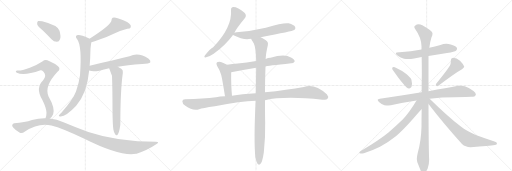
t = 0.00 s
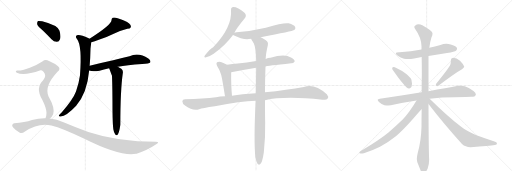
t = 3.33 s
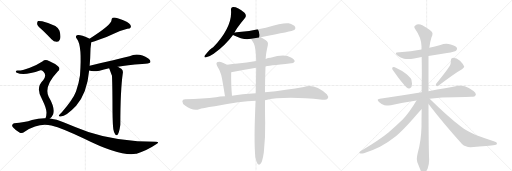
t = 6.66 s
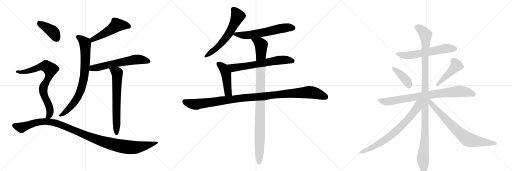
t = 10.00 s
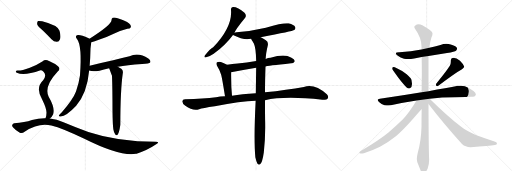
t = 13.33 s
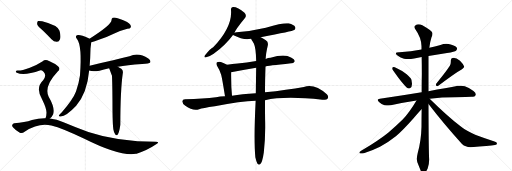
t = 16.66 s

The animated SVG that drew these frames (rendered in a browser with its animation timeline set to each time). Animation: 20 CSS @keyframes rules; one cycle of 16.66 s.

<svg version="1.1" viewBox="0 0 3072 1024" xmlns="http://www.w3.org/2000/svg">
  <g stroke="lightgray" stroke-dasharray="1,1" stroke-width="1" transform="scale(4, 4)">
    <line x1="0" y1="0" x2="256" y2="256"></line>
    <line x1="256" y1="0" x2="0" y2="256"></line>
    <line x1="128" y1="0" x2="128" y2="256"></line>
    <line x1="0" y1="128" x2="256" y2="128"></line>
    <line x1="256" y1="0" x2="512" y2="256"></line>
    <line x1="512" y1="0" x2="256" y2="256"></line>
    <line x1="384" y1="0" x2="384" y2="256"></line>
    <line x1="256" y1="128" x2="512" y2="128"></line>
    <line x1="512" y1="0" x2="768" y2="256"></line>
    <line x1="768" y1="0" x2="512" y2="256"></line>
    <line x1="640" y1="0" x2="640" y2="256"></line>
    <line x1="512" y1="128" x2="768" y2="128"></line>
  </g>
<g transform="scale(1, -1) translate(0, -850)">
   <style type="text/css">
    @keyframes keyframes0 {
      from {
       stroke: black;
       stroke-dashoffset: 509;
       stroke-width: 128;
       }
       62% {
       animation-timing-function: step-end;
       stroke: black;
       stroke-dashoffset: 0;
       stroke-width: 128;
       }
       to {
       stroke: black;
       stroke-width: 1024;
       }
       }
       #make-me-a-hanzi-animation-0 {
         animation: keyframes0 0.664225s both;
         animation-delay: 0.000000s;
         animation-timing-function: linear;
       }
    @keyframes keyframes1 {
      from {
       stroke: black;
       stroke-dashoffset: 796;
       stroke-width: 128;
       }
       72% {
       animation-timing-function: step-end;
       stroke: black;
       stroke-dashoffset: 0;
       stroke-width: 128;
       }
       to {
       stroke: black;
       stroke-width: 1024;
       }
       }
       #make-me-a-hanzi-animation-1 {
         animation: keyframes1 0.897786s both;
         animation-delay: 0.664225s;
         animation-timing-function: linear;
       }
    @keyframes keyframes2 {
      from {
       stroke: black;
       stroke-dashoffset: 615;
       stroke-width: 128;
       }
       67% {
       animation-timing-function: step-end;
       stroke: black;
       stroke-dashoffset: 0;
       stroke-width: 128;
       }
       to {
       stroke: black;
       stroke-width: 1024;
       }
       }
       #make-me-a-hanzi-animation-2 {
         animation: keyframes2 0.750488s both;
         animation-delay: 1.562012s;
         animation-timing-function: linear;
       }
    @keyframes keyframes3 {
      from {
       stroke: black;
       stroke-dashoffset: 666;
       stroke-width: 128;
       }
       68% {
       animation-timing-function: step-end;
       stroke: black;
       stroke-dashoffset: 0;
       stroke-width: 128;
       }
       to {
       stroke: black;
       stroke-width: 1024;
       }
       }
       #make-me-a-hanzi-animation-3 {
         animation: keyframes3 0.791992s both;
         animation-delay: 2.312500s;
         animation-timing-function: linear;
       }
    @keyframes keyframes4 {
      from {
       stroke: black;
       stroke-dashoffset: 404;
       stroke-width: 128;
       }
       57% {
       animation-timing-function: step-end;
       stroke: black;
       stroke-dashoffset: 0;
       stroke-width: 128;
       }
       to {
       stroke: black;
       stroke-width: 1024;
       }
       }
       #make-me-a-hanzi-animation-4 {
         animation: keyframes4 0.578776s both;
         animation-delay: 3.104492s;
         animation-timing-function: linear;
       }
    @keyframes keyframes5 {
      from {
       stroke: black;
       stroke-dashoffset: 782;
       stroke-width: 128;
       }
       72% {
       animation-timing-function: step-end;
       stroke: black;
       stroke-dashoffset: 0;
       stroke-width: 128;
       }
       to {
       stroke: black;
       stroke-width: 1024;
       }
       }
       #make-me-a-hanzi-animation-5 {
         animation: keyframes5 0.886393s both;
         animation-delay: 3.683268s;
         animation-timing-function: linear;
       }
    @keyframes keyframes6 {
      from {
       stroke: black;
       stroke-dashoffset: 1133;
       stroke-width: 128;
       }
       79% {
       animation-timing-function: step-end;
       stroke: black;
       stroke-dashoffset: 0;
       stroke-width: 128;
       }
       to {
       stroke: black;
       stroke-width: 1024;
       }
       }
       #make-me-a-hanzi-animation-6 {
         animation: keyframes6 1.172038s both;
         animation-delay: 4.569661s;
         animation-timing-function: linear;
       }
    @keyframes keyframes7 {
      from {
       stroke: black;
       stroke-dashoffset: 612;
       stroke-width: 128;
       }
       67% {
       animation-timing-function: step-end;
       stroke: black;
       stroke-dashoffset: 0;
       stroke-width: 128;
       }
       to {
       stroke: black;
       stroke-width: 1024;
       }
       }
       #make-me-a-hanzi-animation-7 {
         animation: keyframes7 0.748047s both;
         animation-delay: 5.741699s;
         animation-timing-function: linear;
       }
    @keyframes keyframes8 {
      from {
       stroke: black;
       stroke-dashoffset: 611;
       stroke-width: 128;
       }
       67% {
       animation-timing-function: step-end;
       stroke: black;
       stroke-dashoffset: 0;
       stroke-width: 128;
       }
       to {
       stroke: black;
       stroke-width: 1024;
       }
       }
       #make-me-a-hanzi-animation-8 {
         animation: keyframes8 0.747233s both;
         animation-delay: 6.489746s;
         animation-timing-function: linear;
       }
    @keyframes keyframes9 {
      from {
       stroke: black;
       stroke-dashoffset: 652;
       stroke-width: 128;
       }
       68% {
       animation-timing-function: step-end;
       stroke: black;
       stroke-dashoffset: 0;
       stroke-width: 128;
       }
       to {
       stroke: black;
       stroke-width: 1024;
       }
       }
       #make-me-a-hanzi-animation-9 {
         animation: keyframes9 0.780599s both;
         animation-delay: 7.236979s;
         animation-timing-function: linear;
       }
    @keyframes keyframes10 {
      from {
       stroke: black;
       stroke-dashoffset: 467;
       stroke-width: 128;
       }
       60% {
       animation-timing-function: step-end;
       stroke: black;
       stroke-dashoffset: 0;
       stroke-width: 128;
       }
       to {
       stroke: black;
       stroke-width: 1024;
       }
       }
       #make-me-a-hanzi-animation-10 {
         animation: keyframes10 0.630046s both;
         animation-delay: 8.017578s;
         animation-timing-function: linear;
       }
    @keyframes keyframes11 {
      from {
       stroke: black;
       stroke-dashoffset: 1114;
       stroke-width: 128;
       }
       78% {
       animation-timing-function: step-end;
       stroke: black;
       stroke-dashoffset: 0;
       stroke-width: 128;
       }
       to {
       stroke: black;
       stroke-width: 1024;
       }
       }
       #make-me-a-hanzi-animation-11 {
         animation: keyframes11 1.156576s both;
         animation-delay: 8.647624s;
         animation-timing-function: linear;
       }
    @keyframes keyframes12 {
      from {
       stroke: black;
       stroke-dashoffset: 1029;
       stroke-width: 128;
       }
       77% {
       animation-timing-function: step-end;
       stroke: black;
       stroke-dashoffset: 0;
       stroke-width: 128;
       }
       to {
       stroke: black;
       stroke-width: 1024;
       }
       }
       #make-me-a-hanzi-animation-12 {
         animation: keyframes12 1.087402s both;
         animation-delay: 9.804199s;
         animation-timing-function: linear;
       }
    @keyframes keyframes13 {
      from {
       stroke: black;
       stroke-dashoffset: 608;
       stroke-width: 128;
       }
       66% {
       animation-timing-function: step-end;
       stroke: black;
       stroke-dashoffset: 0;
       stroke-width: 128;
       }
       to {
       stroke: black;
       stroke-width: 1024;
       }
       }
       #make-me-a-hanzi-animation-13 {
         animation: keyframes13 0.744792s both;
         animation-delay: 10.891602s;
         animation-timing-function: linear;
       }
    @keyframes keyframes14 {
      from {
       stroke: black;
       stroke-dashoffset: 399;
       stroke-width: 128;
       }
       56% {
       animation-timing-function: step-end;
       stroke: black;
       stroke-dashoffset: 0;
       stroke-width: 128;
       }
       to {
       stroke: black;
       stroke-width: 1024;
       }
       }
       #make-me-a-hanzi-animation-14 {
         animation: keyframes14 0.574707s both;
         animation-delay: 11.636393s;
         animation-timing-function: linear;
       }
    @keyframes keyframes15 {
      from {
       stroke: black;
       stroke-dashoffset: 457;
       stroke-width: 128;
       }
       60% {
       animation-timing-function: step-end;
       stroke: black;
       stroke-dashoffset: 0;
       stroke-width: 128;
       }
       to {
       stroke: black;
       stroke-width: 1024;
       }
       }
       #make-me-a-hanzi-animation-15 {
         animation: keyframes15 0.621908s both;
         animation-delay: 12.211100s;
         animation-timing-function: linear;
       }
    @keyframes keyframes16 {
      from {
       stroke: black;
       stroke-dashoffset: 828;
       stroke-width: 128;
       }
       73% {
       animation-timing-function: step-end;
       stroke: black;
       stroke-dashoffset: 0;
       stroke-width: 128;
       }
       to {
       stroke: black;
       stroke-width: 1024;
       }
       }
       #make-me-a-hanzi-animation-16 {
         animation: keyframes16 0.923828s both;
         animation-delay: 12.833008s;
         animation-timing-function: linear;
       }
    @keyframes keyframes17 {
      from {
       stroke: black;
       stroke-dashoffset: 1147;
       stroke-width: 128;
       }
       79% {
       animation-timing-function: step-end;
       stroke: black;
       stroke-dashoffset: 0;
       stroke-width: 128;
       }
       to {
       stroke: black;
       stroke-width: 1024;
       }
       }
       #make-me-a-hanzi-animation-17 {
         animation: keyframes17 1.183431s both;
         animation-delay: 13.756836s;
         animation-timing-function: linear;
       }
    @keyframes keyframes18 {
      from {
       stroke: black;
       stroke-dashoffset: 741;
       stroke-width: 128;
       }
       71% {
       animation-timing-function: step-end;
       stroke: black;
       stroke-dashoffset: 0;
       stroke-width: 128;
       }
       to {
       stroke: black;
       stroke-width: 1024;
       }
       }
       #make-me-a-hanzi-animation-18 {
         animation: keyframes18 0.853027s both;
         animation-delay: 14.940267s;
         animation-timing-function: linear;
       }
    @keyframes keyframes19 {
      from {
       stroke: black;
       stroke-dashoffset: 755;
       stroke-width: 128;
       }
       71% {
       animation-timing-function: step-end;
       stroke: black;
       stroke-dashoffset: 0;
       stroke-width: 128;
       }
       to {
       stroke: black;
       stroke-width: 1024;
       }
       }
       #make-me-a-hanzi-animation-19 {
         animation: keyframes19 0.864421s both;
         animation-delay: 15.793294s;
         animation-timing-function: linear;
       }
</style>
<path d="M 548 597 Q 567 604 593 613 Q 642 628 679 647 Q 724 668 764 678 Q 780 679 785 688 Q 788 700 775 710 Q 753 726 706 741 Q 690 748 676 745 Q 669 741 669 730 Q 669 703 537 619 C 512 603 520 587 548 597 Z" fill="lightgray"></path> 
<path d="M 538 457 Q 542 503 543 559 Q 547 593 548 597 C 550 613 550 613 537 619 Q 536 620 532 622 Q 483 644 467 641 Q 446 637 463 615 Q 493 575 480 400 Q 474 355 456 302 Q 438 254 371 178 Q 356 165 353 158 Q 352 151 364 152 Q 397 152 457 216 Q 523 294 535 428 L 538 457 Z" fill="lightgray"></path> 
<path d="M 707 451 Q 761 461 853 467 Q 895 467 902 477 Q 906 489 890 500 Q 832 539 777 514 Q 737 505 679 489 Q 612 474 538 457 C 509 450 506 437 535 428 Q 556 419 597 427 Q 622 436 655 442 L 707 451 Z" fill="lightgray"></path> 
<path d="M 680 76 Q 684 54 691 45 Q 695 38 703 40 Q 715 49 722 102 Q 722 309 737 413 Q 740 429 728 438 Q 716 445 707 451 C 682 467 644 470 655 442 Q 670 402 672 396 Q 675 314 675 184 Q 676 103 680 76 Z" fill="lightgray"></path> 
<path d="M 257 668 Q 282 644 309 615 Q 324 599 342 600 Q 354 600 360 615 Q 367 631 357 666 Q 348 699 253 723 Q 235 727 228 725 Q 222 721 223 706 Q 227 693 257 668 Z" fill="lightgray"></path> 
<path d="M 299 140 Q 312 149 319 166 Q 331 205 292 271 Q 262 331 345 420 Q 367 438 348 454 Q 329 470 294 485 Q 272 498 254 482 Q 221 460 179 445 Q 122 424 104 428 Q 97 428 95 423 Q 94 419 101 414 Q 143 393 243 429 Q 253 432 261 420 Q 282 398 259 370 Q 211 325 253 254 Q 280 199 279 174 Q 279 156 273 142 C 265 113 278 119 299 140 Z" fill="lightgray"></path> 
<path d="M 273 142 Q 233 143 192 131 Q 149 116 85 112 Q 78 112 74 103 Q 70 96 79 86 Q 95 67 119 55 Q 131 48 150 62 Q 231 116 308 98 Q 374 82 506 18 Q 722 -90 816 -72 Q 817 -71 820 -71 Q 883 -52 937 -15 Q 961 0 936 0 Q 707 0 530 59 Q 461 83 381 117 Q 341 136 299 140 L 273 142 Z" fill="lightgray"></path> 
<path d="M 1407 654 Q 1411 672 1471 745 Q 1481 758 1467 774 Q 1425 811 1397 809 Q 1384 806 1386 791 Q 1395 689 1279 567 Q 1263 560 1230 519 Q 1220 503 1237 507 Q 1256 510 1282 528 Q 1352 579 1398 641 L 1407 654 Z" fill="lightgray"></path> 
<path d="M 1564 628 Q 1756 664 1766 671 Q 1776 680 1771 689 Q 1764 702 1732 711 Q 1705 717 1595 685 Q 1504 664 1419 657 Q 1410 656 1407 654 C 1383 648 1383 648 1398 641 Q 1449 616 1483 615 Q 1493 616 1507 618 L 1564 628 Z" fill="lightgray"></path> 
<path d="M 1593 452 Q 1600 455 1747 471 Q 1759 470 1768 482 Q 1769 495 1746 506 Q 1707 530 1623 504 Q 1608 503 1594 497 L 1537 485 Q 1479 475 1426 470 Q 1395 469 1362 463 C 1332 458 1358 411 1387 417 Q 1454 430 1537 444 L 1593 452 Z" fill="lightgray"></path> 
<path d="M 1362 463 Q 1344 473 1325 479 Q 1312 483 1302 477 Q 1295 471 1302 456 Q 1318 431 1327 403 Q 1334 376 1350 273 C 1355 243 1395 246 1392 276 Q 1386 336 1387 417 C 1387 447 1387 450 1362 463 Z" fill="lightgray"></path> 
<path d="M 1590 250 Q 1707 277 1934 253 Q 1959 249 1965 258 Q 1974 271 1961 285 Q 1888 351 1823 329 Q 1723 311 1590 297 L 1535 291 Q 1450 287 1392 276 L 1350 273 Q 1319 272 1296 267 Q 1221 257 1110 256 Q 1095 256 1094 244 Q 1093 231 1112 216 Q 1157 183 1195 195 Q 1214 202 1289 213 Q 1445 246 1534 247 L 1590 250 Z" fill="lightgray"></path> 
<path d="M 1532 -93 Q 1538 -121 1545 -131 Q 1551 -138 1559 -136 Q 1574 -127 1583 -62 Q 1593 28 1591 116 Q 1590 155 1590 250 L 1590 297 Q 1590 364 1593 452 L 1594 497 Q 1595 530 1607 580 Q 1611 599 1595 609 Q 1577 622 1564 628 C 1538 643 1493 644 1507 618 Q 1507 614 1523 590 Q 1536 563 1537 485 L 1537 444 Q 1536 375 1535 291 L 1534 247 Q 1522 16 1532 -93 Z" fill="lightgray"></path> 
<path d="M 2571 515 L 2682 533 Q 2730 541 2736 547 Q 2742 553 2742 559 Q 2742 562 2741 564 Q 2734 577 2704 584 Q 2691 588 2678 588 Q 2660 588 2643 581 Q 2609 571 2576 564 L 2529 554 Q 2466 541 2397 537 L 2394 537 Q 2375 537 2375 530 Q 2375 525 2387 516 Q 2402 503 2424 499 Q 2435 497 2449 497 Q 2465 497 2485 500 Q 2508 505 2530 509 L 2571 515 Z" fill="lightgray"></path> 
<path d="M 2354 445 Q 2353 444 2353 442 Q 2353 436 2360 426 Q 2413 350 2440 326 Q 2447 320 2454 320 Q 2457 320 2460 321 Q 2472 327 2472 347 Q 2472 351 2471 356 Q 2470 374 2464 381 Q 2455 393 2440 406 Q 2414 426 2369 447 Q 2364 449 2361 449 Q 2356 449 2354 445 Z" fill="lightgray"></path> 
<path d="M 2617 349 Q 2615 345 2615 342 Q 2615 338 2618 336 Q 2620 334 2623 334 Q 2627 334 2632 338 Q 2727 411 2772 436 Q 2785 444 2785 450 L 2785 452 Q 2778 468 2760 486 Q 2740 504 2719 504 Q 2705 503 2705 490 L 2705 481 Q 2705 469 2699 456 Q 2671 413 2617 349 Z" fill="lightgray"></path> 
<path d="M 2578 259 Q 2651 267 2729 267 Q 2809 270 2828 270 Q 2850 270 2853 279 Q 2855 282 2855 286 Q 2855 295 2841 305 Q 2811 328 2789 334 Q 2778 337 2765 337 Q 2757 337 2748 336 Q 2680 322 2571 304 L 2530 297 Q 2414 277 2279 259 Q 2266 258 2266 252 Q 2266 247 2274 239 Q 2289 224 2307 220 Q 2320 218 2330 218 Q 2338 218 2345 219 Q 2418 236 2499 248 L 2578 259 Z" fill="lightgray"></path> 
<path d="M 2571 304 L 2571 515 L 2576 564 Q 2580 599 2589 627 Q 2595 639 2595 648 Q 2595 652 2594 655 Q 2591 666 2534 699 Q 2522 705 2512 705 Q 2500 705 2490 697 Q 2486 694 2486 689 Q 2486 684 2491 677 Q 2528 625 2529 574 L 2529 554 L 2530 509 Q 2531 461 2531 410 Q 2530 354 2530 297 L 2530 196 Q 2529 145 2529 91 Q 2527 7 2506 -68 Q 2501 -88 2501 -102 Q 2501 -114 2504 -122 L 2522 -167 Q 2529 -185 2535 -189 Q 2539 -191 2542 -191 Q 2547 -191 2551 -187 Q 2557 -179 2566 -160 Q 2575 -136 2575 -106 Q 2572 -64 2571 227 L 2571 304 Z" fill="lightgray"></path> 
<path d="M 2499 248 Q 2455 174 2416 134 Q 2372 91 2329 55 Q 2282 16 2167 -54 Q 2156 -61 2156 -65 Q 2156 -68 2159 -69 Q 2163 -70 2168 -70 Q 2174 -70 2183 -68 Q 2231 -55 2280 -30 Q 2332 -1 2377 35 Q 2419 71 2480 140 Q 2526 192 2529 195 L 2530 196 C 2583 254 2522 286 2499 248 Z" fill="lightgray"></path> 
<path d="M 2571 227 Q 2661 110 2772 -13 Q 2793 -32 2822 -32 L 2825 -32 Q 2937 -25 2970 -19 Q 2982 -15 2982 -11 Q 2982 -2 2967 2 Q 2902 24 2851 43 Q 2837 48 2809 63 Q 2785 75 2767 90 Q 2678 160 2578 259 C 2557 280 2544 261 2571 227 Z" fill="lightgray"></path> 
      <clipPath id="make-me-a-hanzi-clip-0">
      <path d="M 548 597 Q 567 604 593 613 Q 642 628 679 647 Q 724 668 764 678 Q 780 679 785 688 Q 788 700 775 710 Q 753 726 706 741 Q 690 748 676 745 Q 669 741 669 730 Q 669 703 537 619 C 512 603 520 587 548 597 Z" fill="lightgray"></path>
      </clipPath>
      <path clip-path="url(#make-me-a-hanzi-clip-0)" d="M 774 693 L 701 700 L 649 663 L 556 618 L 552 606 " fill="none" id="make-me-a-hanzi-animation-0" stroke-dasharray="381 762" stroke-linecap="round"></path>

      <clipPath id="make-me-a-hanzi-clip-1">
      <path d="M 538 457 Q 542 503 543 559 Q 547 593 548 597 C 550 613 550 613 537 619 Q 536 620 532 622 Q 483 644 467 641 Q 446 637 463 615 Q 493 575 480 400 Q 474 355 456 302 Q 438 254 371 178 Q 356 165 353 158 Q 352 151 364 152 Q 397 152 457 216 Q 523 294 535 428 L 538 457 Z" fill="lightgray"></path>
      </clipPath>
      <path clip-path="url(#make-me-a-hanzi-clip-1)" d="M 468 628 L 486 618 L 511 589 L 513 493 L 499 359 L 476 288 L 452 245 L 400 185 L 361 159 " fill="none" id="make-me-a-hanzi-animation-1" stroke-dasharray="668 1336" stroke-linecap="round"></path>

      <clipPath id="make-me-a-hanzi-clip-2">
      <path d="M 707 451 Q 761 461 853 467 Q 895 467 902 477 Q 906 489 890 500 Q 832 539 777 514 Q 737 505 679 489 Q 612 474 538 457 C 509 450 506 437 535 428 Q 556 419 597 427 Q 622 436 655 442 L 707 451 Z" fill="lightgray"></path>
      </clipPath>
      <path clip-path="url(#make-me-a-hanzi-clip-2)" d="M 543 434 L 555 441 L 804 493 L 835 494 L 893 482 " fill="none" id="make-me-a-hanzi-animation-2" stroke-dasharray="487 974" stroke-linecap="round"></path>

      <clipPath id="make-me-a-hanzi-clip-3">
      <path d="M 680 76 Q 684 54 691 45 Q 695 38 703 40 Q 715 49 722 102 Q 722 309 737 413 Q 740 429 728 438 Q 716 445 707 451 C 682 467 644 470 655 442 Q 670 402 672 396 Q 675 314 675 184 Q 676 103 680 76 Z" fill="lightgray"></path>
      </clipPath>
      <path clip-path="url(#make-me-a-hanzi-clip-3)" d="M 663 435 L 700 416 L 704 401 L 699 48 " fill="none" id="make-me-a-hanzi-animation-3" stroke-dasharray="538 1076" stroke-linecap="round"></path>

      <clipPath id="make-me-a-hanzi-clip-4">
      <path d="M 257 668 Q 282 644 309 615 Q 324 599 342 600 Q 354 600 360 615 Q 367 631 357 666 Q 348 699 253 723 Q 235 727 228 725 Q 222 721 223 706 Q 227 693 257 668 Z" fill="lightgray"></path>
      </clipPath>
      <path clip-path="url(#make-me-a-hanzi-clip-4)" d="M 233 717 L 319 658 L 341 620 " fill="none" id="make-me-a-hanzi-animation-4" stroke-dasharray="276 552" stroke-linecap="round"></path>

      <clipPath id="make-me-a-hanzi-clip-5">
      <path d="M 299 140 Q 312 149 319 166 Q 331 205 292 271 Q 262 331 345 420 Q 367 438 348 454 Q 329 470 294 485 Q 272 498 254 482 Q 221 460 179 445 Q 122 424 104 428 Q 97 428 95 423 Q 94 419 101 414 Q 143 393 243 429 Q 253 432 261 420 Q 282 398 259 370 Q 211 325 253 254 Q 280 199 279 174 Q 279 156 273 142 C 265 113 278 119 299 140 Z" fill="lightgray"></path>
      </clipPath>
      <path clip-path="url(#make-me-a-hanzi-clip-5)" d="M 102 421 L 142 418 L 263 455 L 276 454 L 302 434 L 293 389 L 261 331 L 258 312 L 267 272 L 287 235 L 301 185 L 297 162 L 280 145 " fill="none" id="make-me-a-hanzi-animation-5" stroke-dasharray="654 1308" stroke-linecap="round"></path>

      <clipPath id="make-me-a-hanzi-clip-6">
      <path d="M 273 142 Q 233 143 192 131 Q 149 116 85 112 Q 78 112 74 103 Q 70 96 79 86 Q 95 67 119 55 Q 131 48 150 62 Q 231 116 308 98 Q 374 82 506 18 Q 722 -90 816 -72 Q 817 -71 820 -71 Q 883 -52 937 -15 Q 961 0 936 0 Q 707 0 530 59 Q 461 83 381 117 Q 341 136 299 140 L 273 142 Z" fill="lightgray"></path>
      </clipPath>
      <path clip-path="url(#make-me-a-hanzi-clip-6)" d="M 87 98 L 128 85 L 217 117 L 291 121 L 366 102 L 605 5 L 716 -25 L 809 -34 L 884 -22 L 927 -8 " fill="none" id="make-me-a-hanzi-animation-6" stroke-dasharray="1005 2010" stroke-linecap="round"></path>

      <clipPath id="make-me-a-hanzi-clip-7">
      <path d="M 1407 654 Q 1411 672 1471 745 Q 1481 758 1467 774 Q 1425 811 1397 809 Q 1384 806 1386 791 Q 1395 689 1279 567 Q 1263 560 1230 519 Q 1220 503 1237 507 Q 1256 510 1282 528 Q 1352 579 1398 641 L 1407 654 Z" fill="lightgray"></path>
      </clipPath>
      <path clip-path="url(#make-me-a-hanzi-clip-7)" d="M 1399 795 L 1426 754 L 1382 662 L 1322 585 L 1291 554 L 1240 517 " fill="none" id="make-me-a-hanzi-animation-7" stroke-dasharray="484 968" stroke-linecap="round"></path>

      <clipPath id="make-me-a-hanzi-clip-8">
      <path d="M 1564 628 Q 1756 664 1766 671 Q 1776 680 1771 689 Q 1764 702 1732 711 Q 1705 717 1595 685 Q 1504 664 1419 657 Q 1410 656 1407 654 C 1383 648 1383 648 1398 641 Q 1449 616 1483 615 Q 1493 616 1507 618 L 1564 628 Z" fill="lightgray"></path>
      </clipPath>
      <path clip-path="url(#make-me-a-hanzi-clip-8)" d="M 1409 643 L 1497 641 L 1713 685 L 1759 683 " fill="none" id="make-me-a-hanzi-animation-8" stroke-dasharray="483 966" stroke-linecap="round"></path>

      <clipPath id="make-me-a-hanzi-clip-9">
      <path d="M 1593 452 Q 1600 455 1747 471 Q 1759 470 1768 482 Q 1769 495 1746 506 Q 1707 530 1623 504 Q 1608 503 1594 497 L 1537 485 Q 1479 475 1426 470 Q 1395 469 1362 463 C 1332 458 1358 411 1387 417 Q 1454 430 1537 444 L 1593 452 Z" fill="lightgray"></path>
      </clipPath>
      <path clip-path="url(#make-me-a-hanzi-clip-9)" d="M 1369 460 L 1403 444 L 1689 492 L 1757 484 " fill="none" id="make-me-a-hanzi-animation-9" stroke-dasharray="524 1048" stroke-linecap="round"></path>

      <clipPath id="make-me-a-hanzi-clip-10">
      <path d="M 1362 463 Q 1344 473 1325 479 Q 1312 483 1302 477 Q 1295 471 1302 456 Q 1318 431 1327 403 Q 1334 376 1350 273 C 1355 243 1395 246 1392 276 Q 1386 336 1387 417 C 1387 447 1387 450 1362 463 Z" fill="lightgray"></path>
      </clipPath>
      <path clip-path="url(#make-me-a-hanzi-clip-10)" d="M 1311 468 L 1342 442 L 1352 420 L 1366 308 L 1370 295 L 1385 282 " fill="none" id="make-me-a-hanzi-animation-10" stroke-dasharray="339 678" stroke-linecap="round"></path>

      <clipPath id="make-me-a-hanzi-clip-11">
      <path d="M 1590 250 Q 1707 277 1934 253 Q 1959 249 1965 258 Q 1974 271 1961 285 Q 1888 351 1823 329 Q 1723 311 1590 297 L 1535 291 Q 1450 287 1392 276 L 1350 273 Q 1319 272 1296 267 Q 1221 257 1110 256 Q 1095 256 1094 244 Q 1093 231 1112 216 Q 1157 183 1195 195 Q 1214 202 1289 213 Q 1445 246 1534 247 L 1590 250 Z" fill="lightgray"></path>
      </clipPath>
      <path clip-path="url(#make-me-a-hanzi-clip-11)" d="M 1107 243 L 1133 231 L 1182 225 L 1475 266 L 1839 297 L 1896 291 L 1953 268 " fill="none" id="make-me-a-hanzi-animation-11" stroke-dasharray="986 1972" stroke-linecap="round"></path>

      <clipPath id="make-me-a-hanzi-clip-12">
      <path d="M 1532 -93 Q 1538 -121 1545 -131 Q 1551 -138 1559 -136 Q 1574 -127 1583 -62 Q 1593 28 1591 116 Q 1590 155 1590 250 L 1590 297 Q 1590 364 1593 452 L 1594 497 Q 1595 530 1607 580 Q 1611 599 1595 609 Q 1577 622 1564 628 C 1538 643 1493 644 1507 618 Q 1507 614 1523 590 Q 1536 563 1537 485 L 1537 444 Q 1536 375 1535 291 L 1534 247 Q 1522 16 1532 -93 Z" fill="lightgray"></path>
      </clipPath>
      <path clip-path="url(#make-me-a-hanzi-clip-12)" d="M 1514 618 L 1560 591 L 1568 580 L 1555 -126 " fill="none" id="make-me-a-hanzi-animation-12" stroke-dasharray="901 1802" stroke-linecap="round"></path>

      <clipPath id="make-me-a-hanzi-clip-13">
      <path d="M 2571 515 L 2682 533 Q 2730 541 2736 547 Q 2742 553 2742 559 Q 2742 562 2741 564 Q 2734 577 2704 584 Q 2691 588 2678 588 Q 2660 588 2643 581 Q 2609 571 2576 564 L 2529 554 Q 2466 541 2397 537 L 2394 537 Q 2375 537 2375 530 Q 2375 525 2387 516 Q 2402 503 2424 499 Q 2435 497 2449 497 Q 2465 497 2485 500 Q 2508 505 2530 509 L 2571 515 Z" fill="lightgray"></path>
      </clipPath>
      <path clip-path="url(#make-me-a-hanzi-clip-13)" d="M 2381 529 L 2443 518 L 2666 559 L 2728 559 " fill="none" id="make-me-a-hanzi-animation-13" stroke-dasharray="480 960" stroke-linecap="round"></path>

      <clipPath id="make-me-a-hanzi-clip-14">
      <path d="M 2354 445 Q 2353 444 2353 442 Q 2353 436 2360 426 Q 2413 350 2440 326 Q 2447 320 2454 320 Q 2457 320 2460 321 Q 2472 327 2472 347 Q 2472 351 2471 356 Q 2470 374 2464 381 Q 2455 393 2440 406 Q 2414 426 2369 447 Q 2364 449 2361 449 Q 2356 449 2354 445 Z" fill="lightgray"></path>
      </clipPath>
      <path clip-path="url(#make-me-a-hanzi-clip-14)" d="M 2361 441 L 2434 374 L 2455 335 " fill="none" id="make-me-a-hanzi-animation-14" stroke-dasharray="271 542" stroke-linecap="round"></path>

      <clipPath id="make-me-a-hanzi-clip-15">
      <path d="M 2617 349 Q 2615 345 2615 342 Q 2615 338 2618 336 Q 2620 334 2623 334 Q 2627 334 2632 338 Q 2727 411 2772 436 Q 2785 444 2785 450 L 2785 452 Q 2778 468 2760 486 Q 2740 504 2719 504 Q 2705 503 2705 490 L 2705 481 Q 2705 469 2699 456 Q 2671 413 2617 349 Z" fill="lightgray"></path>
      </clipPath>
      <path clip-path="url(#make-me-a-hanzi-clip-15)" d="M 2718 491 L 2738 458 L 2624 343 " fill="none" id="make-me-a-hanzi-animation-15" stroke-dasharray="329 658" stroke-linecap="round"></path>

      <clipPath id="make-me-a-hanzi-clip-16">
      <path d="M 2578 259 Q 2651 267 2729 267 Q 2809 270 2828 270 Q 2850 270 2853 279 Q 2855 282 2855 286 Q 2855 295 2841 305 Q 2811 328 2789 334 Q 2778 337 2765 337 Q 2757 337 2748 336 Q 2680 322 2571 304 L 2530 297 Q 2414 277 2279 259 Q 2266 258 2266 252 Q 2266 247 2274 239 Q 2289 224 2307 220 Q 2320 218 2330 218 Q 2338 218 2345 219 Q 2418 236 2499 248 L 2578 259 Z" fill="lightgray"></path>
      </clipPath>
      <path clip-path="url(#make-me-a-hanzi-clip-16)" d="M 2276 249 L 2336 242 L 2526 275 L 2749 302 L 2784 302 L 2841 286 " fill="none" id="make-me-a-hanzi-animation-16" stroke-dasharray="700 1400" stroke-linecap="round"></path>

      <clipPath id="make-me-a-hanzi-clip-17">
      <path d="M 2571 304 L 2571 515 L 2576 564 Q 2580 599 2589 627 Q 2595 639 2595 648 Q 2595 652 2594 655 Q 2591 666 2534 699 Q 2522 705 2512 705 Q 2500 705 2490 697 Q 2486 694 2486 689 Q 2486 684 2491 677 Q 2528 625 2529 574 L 2529 554 L 2530 509 Q 2531 461 2531 410 Q 2530 354 2530 297 L 2530 196 Q 2529 145 2529 91 Q 2527 7 2506 -68 Q 2501 -88 2501 -102 Q 2501 -114 2504 -122 L 2522 -167 Q 2529 -185 2535 -189 Q 2539 -191 2542 -191 Q 2547 -191 2551 -187 Q 2557 -179 2566 -160 Q 2575 -136 2575 -106 Q 2572 -64 2571 227 L 2571 304 Z" fill="lightgray"></path>
      </clipPath>
      <path clip-path="url(#make-me-a-hanzi-clip-17)" d="M 2499 687 L 2530 669 L 2545 653 L 2554 631 L 2552 92 L 2538 -94 L 2542 -178 " fill="none" id="make-me-a-hanzi-animation-17" stroke-dasharray="1019 2038" stroke-linecap="round"></path>

      <clipPath id="make-me-a-hanzi-clip-18">
      <path d="M 2499 248 Q 2455 174 2416 134 Q 2372 91 2329 55 Q 2282 16 2167 -54 Q 2156 -61 2156 -65 Q 2156 -68 2159 -69 Q 2163 -70 2168 -70 Q 2174 -70 2183 -68 Q 2231 -55 2280 -30 Q 2332 -1 2377 35 Q 2419 71 2480 140 Q 2526 192 2529 195 L 2530 196 C 2583 254 2522 286 2499 248 Z" fill="lightgray"></path>
      </clipPath>
      <path clip-path="url(#make-me-a-hanzi-clip-18)" d="M 2523 245 L 2510 230 L 2504 206 L 2473 163 L 2375 63 L 2336 31 L 2239 -31 L 2175 -62 L 2164 -62 " fill="none" id="make-me-a-hanzi-animation-18" stroke-dasharray="613 1226" stroke-linecap="round"></path>

      <clipPath id="make-me-a-hanzi-clip-19">
      <path d="M 2571 227 Q 2661 110 2772 -13 Q 2793 -32 2822 -32 L 2825 -32 Q 2937 -25 2970 -19 Q 2982 -15 2982 -11 Q 2982 -2 2967 2 Q 2902 24 2851 43 Q 2837 48 2809 63 Q 2785 75 2767 90 Q 2678 160 2578 259 C 2557 280 2544 261 2571 227 Z" fill="lightgray"></path>
      </clipPath>
      <path clip-path="url(#make-me-a-hanzi-clip-19)" d="M 2576 250 L 2587 230 L 2647 163 L 2747 63 L 2803 17 L 2833 7 L 2973 -11 " fill="none" id="make-me-a-hanzi-animation-19" stroke-dasharray="627 1254" stroke-linecap="round"></path>

</g>
</svg>
